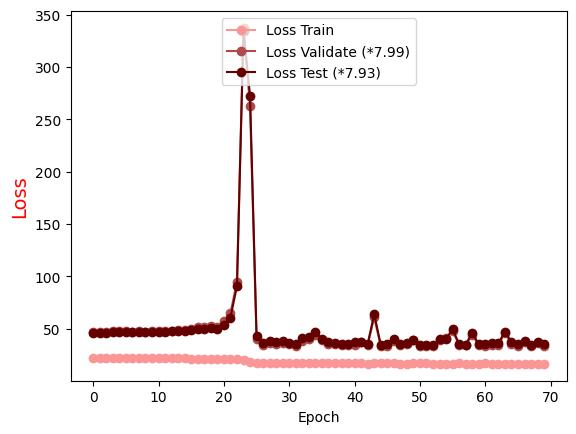

The file beside this chart, header and first rows:
Epoch, Loss Train, Loss Validate (*7.99), Loss Test (*7.93)
0.0, 22.33, 46.56, 46.16
1.0, 22.26, 46.55, 46.17
2.0, 22.2, 46.78, 46.25
3.0, 22.14, 47.42, 46.97
4.0, 22.13, 47.62, 46.84
5.0, 22.07, 47.48, 46.83
6.0, 22, 47, 46.45
7.0, 21.94, 47.37, 46.75
8.0, 21.9, 47.2, 46.44
9.0, 21.83, 47.81, 46.94
10.0, 21.76, 47.69, 46.86
11.0, 21.73, 47.42, 46.54
12.0, 21.68, 48.14, 47.41
13.0, 21.61, 48.46, 47.49
14.0, 21.57, 49.22, 47.83
15.0, 21.46, 50, 48.54
16.0, 21.45, 51.2, 49.3
17.0, 21.36, 51.53, 49.82
18.0, 21.3, 52.66, 50.89
19.0, 21.2, 51.81, 49.68
20.0, 21.15, 57.12, 53.55
21.0, 21.04, 64.74, 60.68
22.0, 20.82, 94.87, 90.72
23.0, 19.82, 337.4, 333.9
24.0, 17.74, 263.1, 272.8
25.0, 17.44, 40.5, 43
26.0, 17.01, 34.27, 36.04
27.0, 16.89, 36.02, 38.17
28.0, 16.94, 35.66, 37.16
29.0, 16.92, 36.44, 38.24
30.0, 16.86, 35.28, 36.21
31.0, 16.84, 33.89, 35.75
32.0, 16.9, 37.85, 40.88
33.0, 16.87, 40.09, 42.05
34.0, 16.82, 43.57, 46.67
35.0, 16.78, 39.3, 39.88
36.0, 16.82, 35.77, 37.06
37.0, 16.92, 35.05, 36.06
38.0, 16.87, 34.28, 35.24
39.0, 16.9, 34.32, 35.31
40.0, 16.87, 34.83, 36.97
41.0, 16.83, 36.95, 37.2
42.0, 16.57, 34.37, 35.51
43.0, 16.87, 60.8, 63.92
44.0, 16.87, 33.32, 34.73
45.0, 16.88, 33.65, 35.18
46.0, 16.8, 37.91, 40.55
47.0, 16.75, 34.63, 35.25
48.0, 16.66, 35.82, 36.59
49.0, 16.83, 38.83, 39.56
50.0, 16.82, 33.94, 34.51
51.0, 16.94, 33.1, 34.91
52.0, 16.6, 33.47, 34.63
53.0, 16.66, 38.78, 40.06
54.0, 16.6, 40.81, 40.45
55.0, 16.73, 48.24, 49.44
56.0, 16.81, 34.16, 35.26
57.0, 16.65, 34.54, 34.83
58.0, 16.52, 44.27, 46.17
59.0, 16.56, 34.19, 34.95
... 10 more rows
